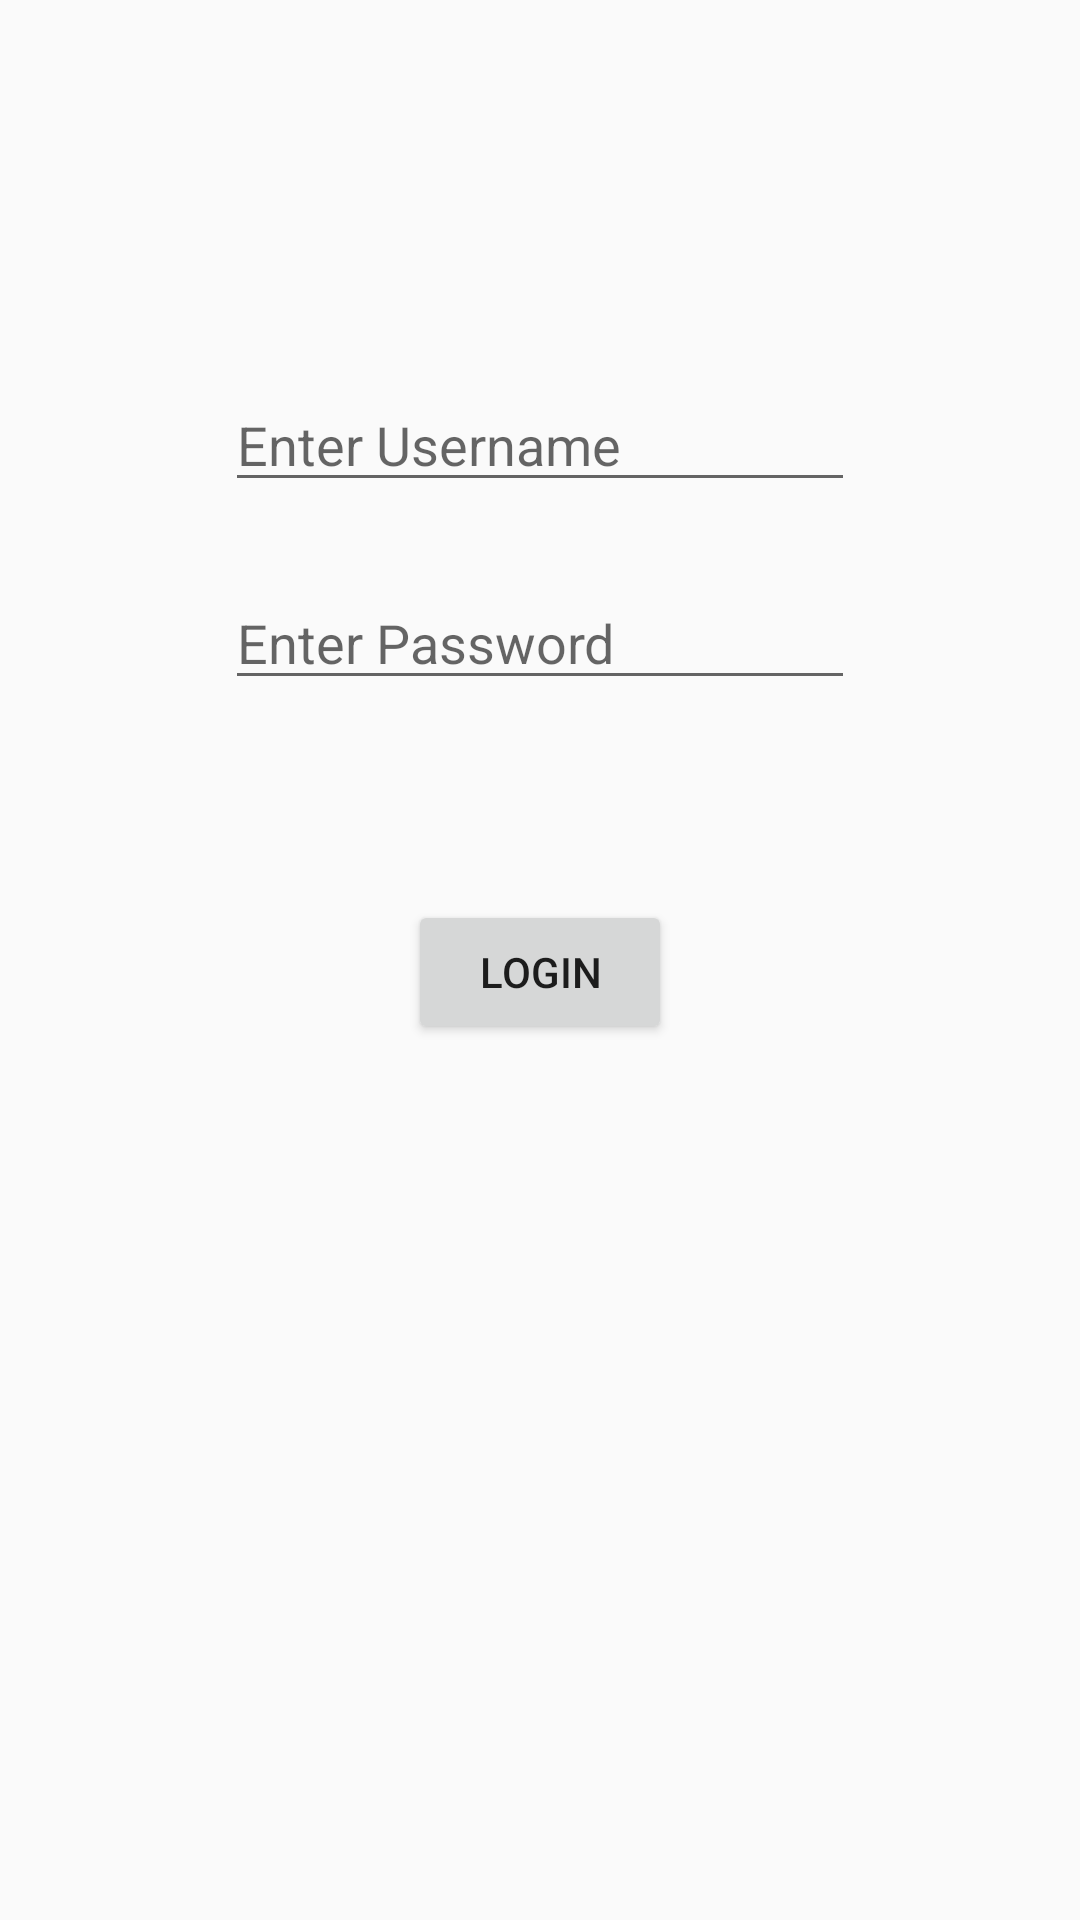

Android layout source for this screen:
<!-- AndroidManifest.xml: application theme AppTheme -->
<!-- res/layout/login.xml -->
<?xml version="1.0" encoding="utf-8"?>
<RelativeLayout
    xmlns:android="http://schemas.android.com/apk/res/android"
    xmlns:app="http://schemas.android.com/apk/res-auto"
    xmlns:tools="http://schemas.android.com/tools"
    android:layout_width="match_parent"
    android:layout_height="match_parent">

    <EditText
        android:id="@+id/login_username"
        android:layout_width="wrap_content"
        android:layout_height="wrap_content"
        android:layout_alignParentTop="true"
        android:layout_centerHorizontal="true"
        android:layout_marginTop="126dp"
        android:ems="10"
        android:inputType="textPersonName"
        android:hint="Enter Username" />

    <EditText
        android:id="@+id/login_password"
        android:layout_width="wrap_content"
        android:layout_height="wrap_content"
        android:layout_alignParentTop="true"
        android:layout_centerHorizontal="true"
        android:layout_marginTop="192dp"
        android:ems="10"
        android:inputType="textPassword"
        android:hint="Enter Password"/>

    <Button
        android:id="@+id/login"
        android:layout_width="wrap_content"
        android:layout_height="wrap_content"
        android:layout_alignParentTop="true"
        android:layout_centerHorizontal="true"
        android:layout_marginTop="300dp"
        android:text="Login" />


</RelativeLayout>
<!-- resources referenced by this layout -->
<resources>
  <style name="AppTheme" parent="Theme.AppCompat.Light.DarkActionBar">
          
          <item name="colorPrimary">#3277BC</item>
          <item name="colorPrimaryDark">#3277BC</item>
          <item name="colorAccent">#3277BC</item>
      </style>
</resources>
